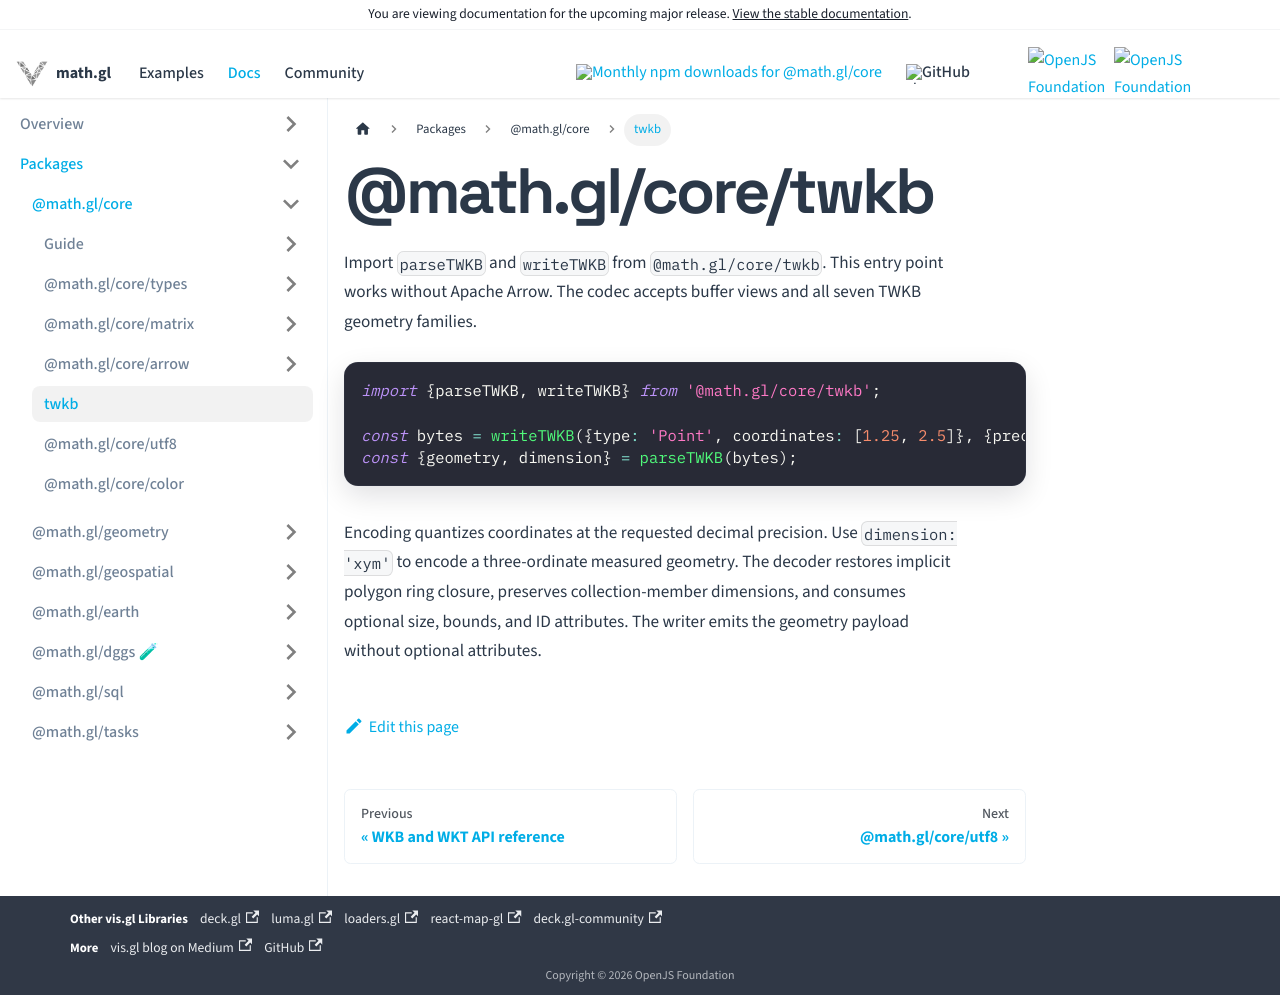

repository: visgl/math.gl · page: next/docs/modules/core/twkb.html · generator: docusaurus

---
sidebar_label: twkb
---

# @math.gl/core/twkb

Import `parseTWKB` and `writeTWKB` from `@math.gl/core/twkb`. This entry point works without
Apache Arrow. The codec accepts buffer views and all seven TWKB geometry families.

```typescript
import {parseTWKB, writeTWKB} from '@math.gl/core/twkb';

const bytes = writeTWKB({type: 'Point', coordinates: [1.25, 2.5]}, {precision: 2});
const {geometry, dimension} = parseTWKB(bytes);
```

Encoding quantizes coordinates at the requested decimal precision. Use `dimension: 'xym'` to
encode a three-ordinate measured geometry. The decoder restores implicit polygon ring closure,
preserves collection-member dimensions, and consumes optional size, bounds, and ID attributes.
The writer emits the geometry payload without optional attributes.
